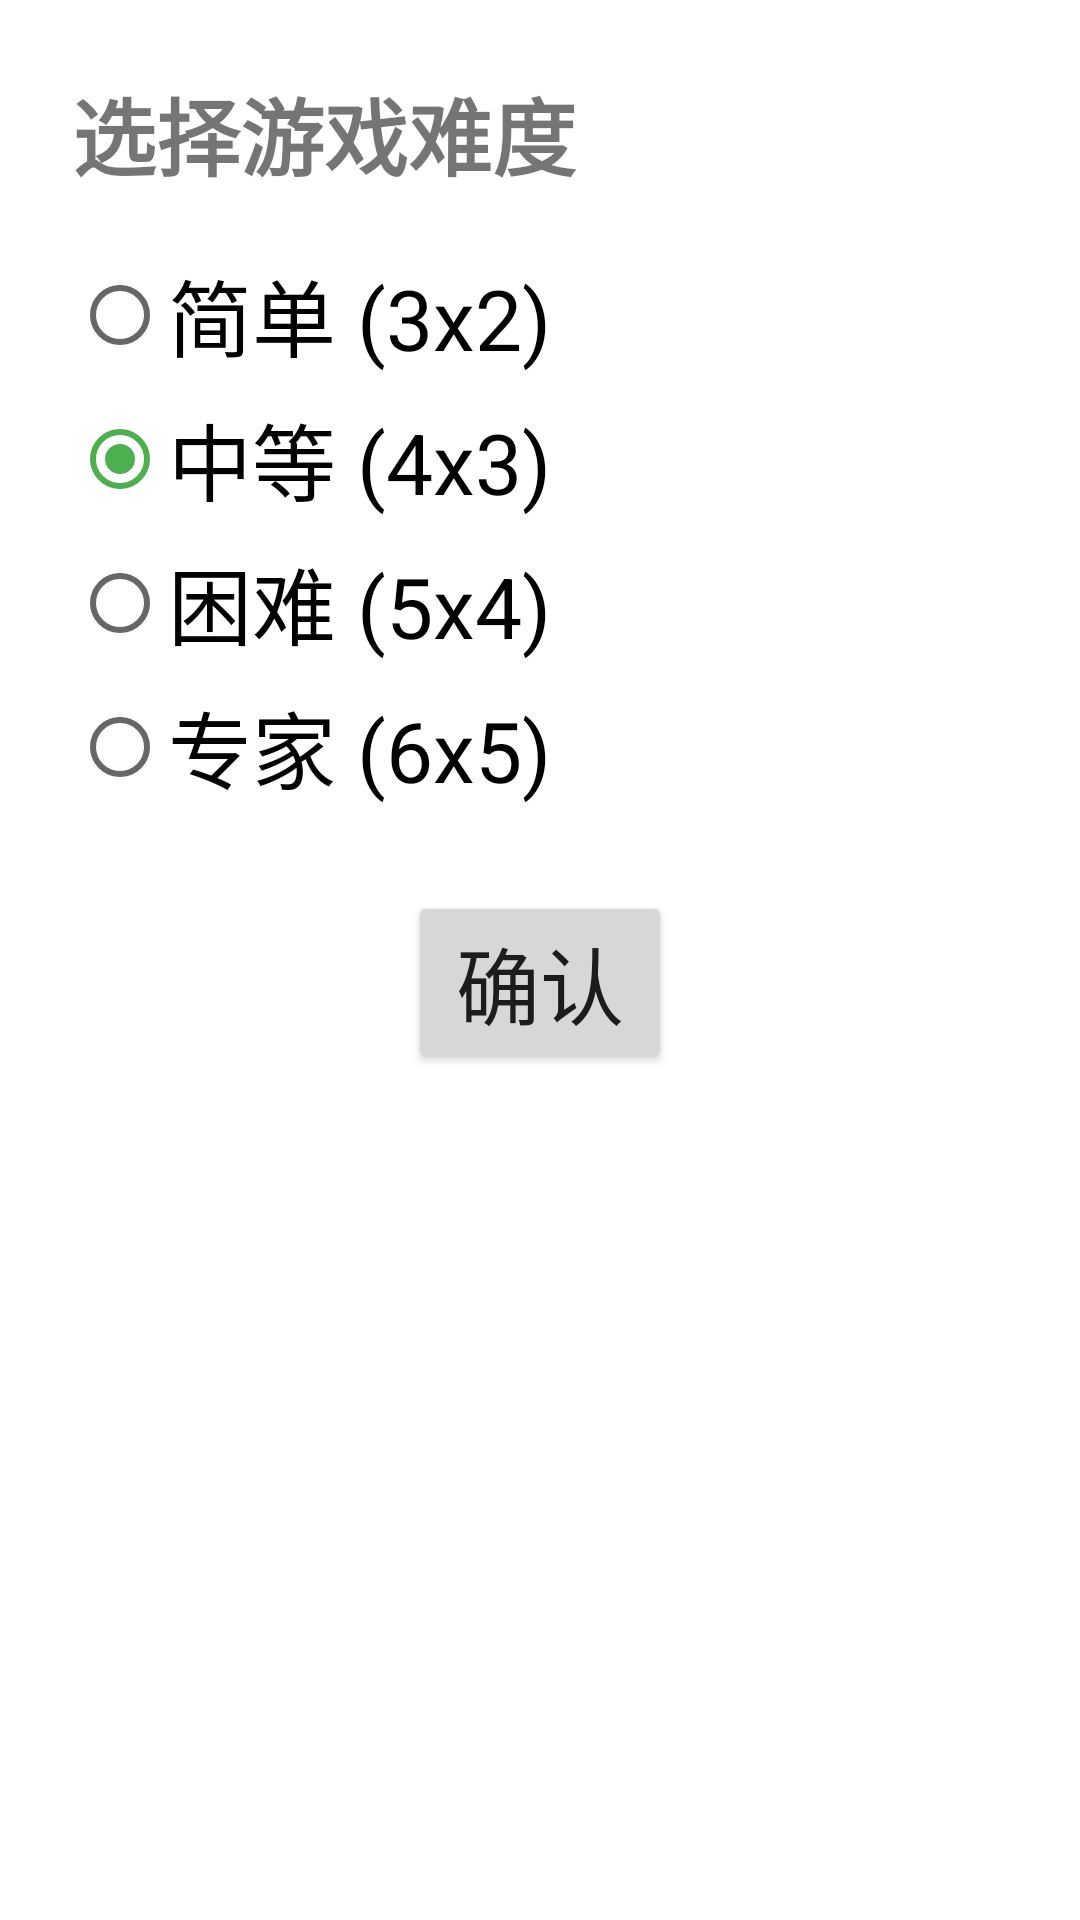

Layout XML and referenced resources for this Android screen:
<!-- AndroidManifest.xml: application theme Theme.MemoryTrain -->
<!-- res/layout/dialog_settings.xml -->
<?xml version="1.0" encoding="utf-8"?>
<LinearLayout xmlns:android="http://schemas.android.com/apk/res/android"
    android:layout_width="wrap_content"
    android:layout_height="wrap_content"
    android:orientation="vertical"
    android:padding="24dp">

    <TextView
        android:layout_width="wrap_content"
        android:layout_height="wrap_content"
        android:text="选择游戏难度"
        android:textSize="28sp"
        android:textStyle="bold"
        android:layout_marginBottom="16dp" />

    <RadioGroup
        android:id="@+id/radio_group_level"
        android:layout_width="wrap_content"
        android:layout_height="wrap_content"
        android:orientation="vertical">

        <RadioButton
            android:id="@+id/rb_level_easy"
            android:layout_width="wrap_content"
            android:layout_height="wrap_content"
            android:textSize="28sp"
            android:text="简单 (3x2)" />

        <RadioButton
            android:id="@+id/rb_level_medium"
            android:layout_width="wrap_content"
            android:layout_height="wrap_content"
            android:textSize="28sp"
            android:text="中等 (4x3)"
            android:checked="true" /> 

        <RadioButton
            android:id="@+id/rb_level_hard"
            android:layout_width="wrap_content"
            android:layout_height="wrap_content"
            android:textSize="28sp"
            android:text="困难 (5x4)" />

        <RadioButton
            android:id="@+id/rb_level_expert"
            android:layout_width="wrap_content"
            android:layout_height="wrap_content"
            android:textSize="28sp"
            android:text="专家 (6x5)" />

    </RadioGroup>

    <Button
        android:id="@+id/btn_dialog_confirm"
        android:layout_width="wrap_content"
        android:layout_height="wrap_content"
        android:layout_gravity="center_horizontal"
        android:layout_marginTop="24dp"
        android:textSize="28sp"
        android:text="确认" />

</LinearLayout>
<!-- resources referenced by this layout -->
<resources>
  <style name="Theme.MemoryTrain" parent="Theme.MaterialComponents.DayNight.DarkActionBar">
          
          <item name="colorPrimary">#FF4CAF50</item>
  
  
          
          <item name="colorSecondary">#FF4CAF50</item>
  
  
          
          <item name="android:statusBarColor" tools:targetApi="l">?attr/colorPrimaryVariant</item>
          
      </style>
</resources>
